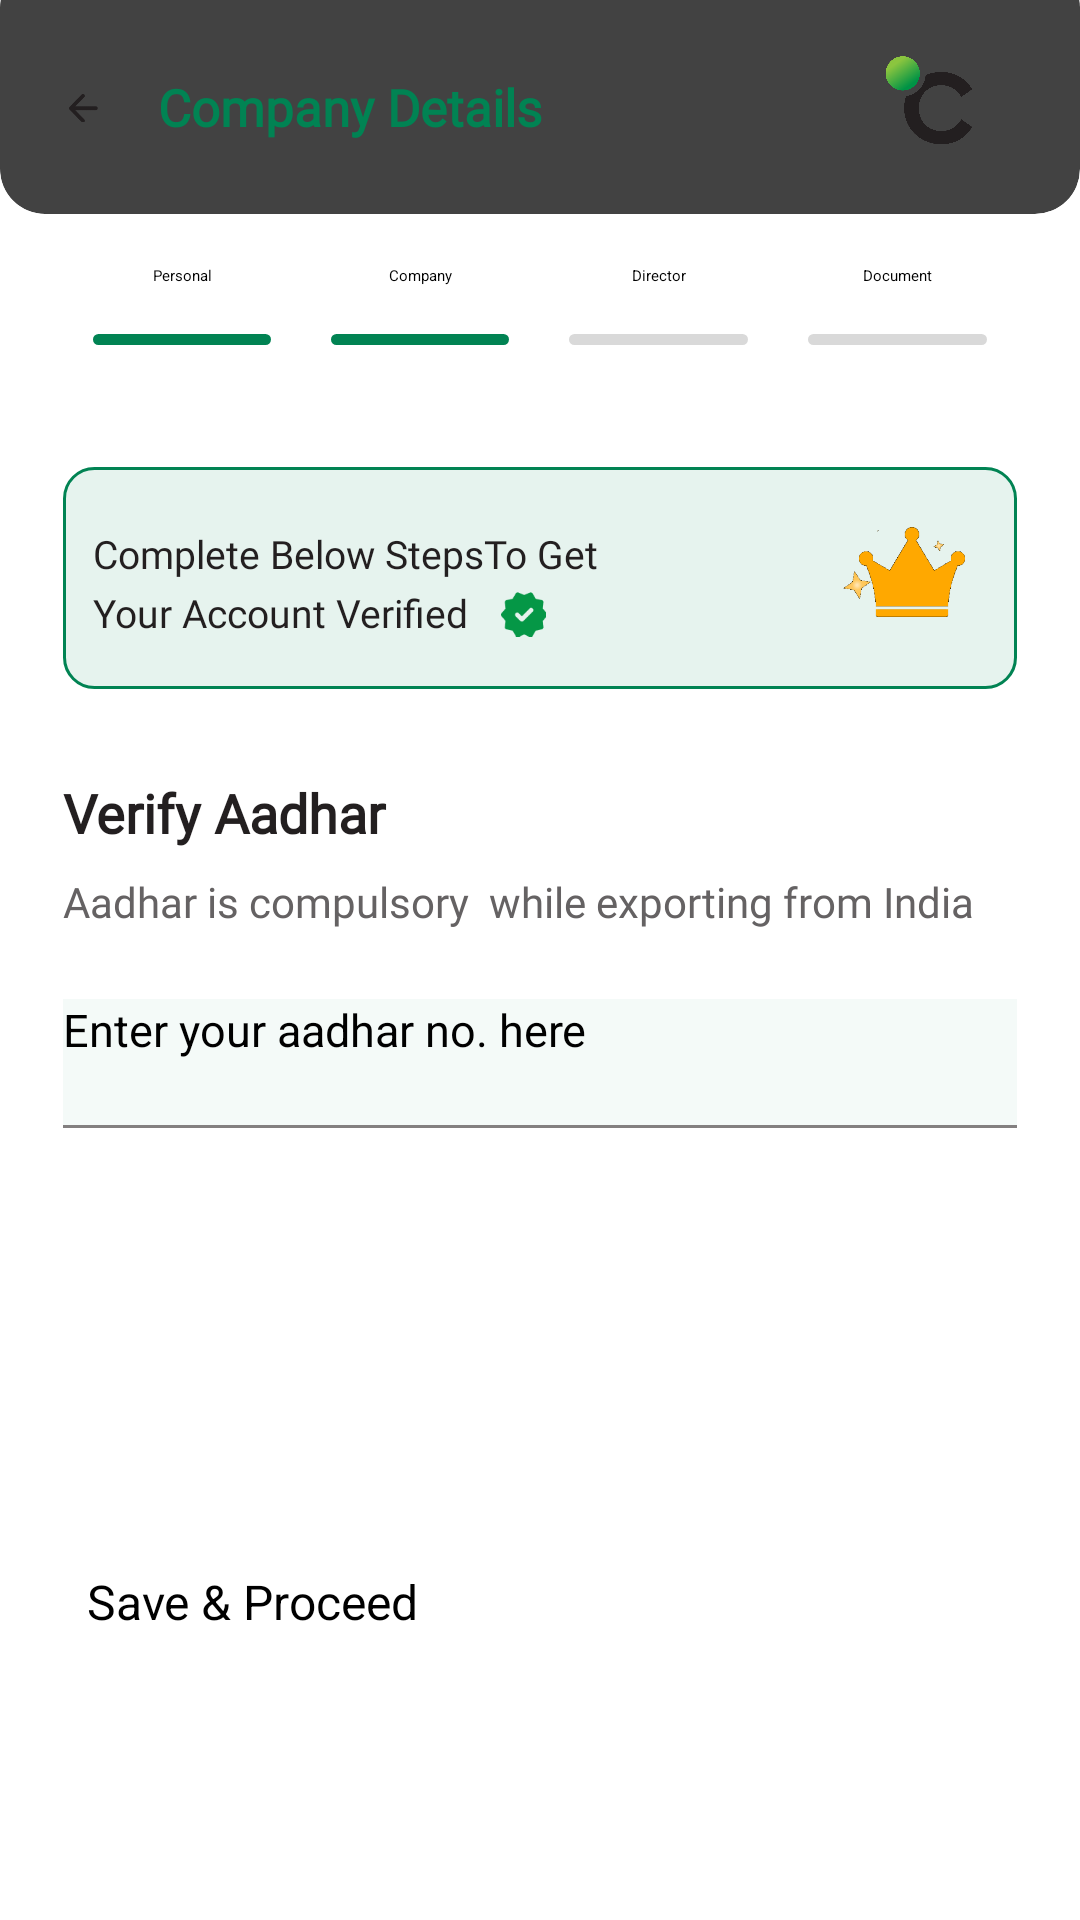

Layout XML and referenced resources for this Android screen:
<!-- AndroidManifest.xml: application theme Theme.Bind -->
<!-- res/layout/activity_personal_detail2.xml -->
<?xml version="1.0" encoding="utf-8"?>
<RelativeLayout xmlns:android="http://schemas.android.com/apk/res/android"
    xmlns:tools="http://schemas.android.com/tools"
    android:layout_width="match_parent"
    android:layout_height="match_parent">

    <include
        android:id="@+id/titalbar"
        layout="@layout/titalbar" />

    <ScrollView
        android:layout_width="match_parent"
        android:layout_height="match_parent"
        android:layout_below="@id/titalbar"
        android:layout_marginBottom="120dp">

        <LinearLayout
            android:layout_width="match_parent"
            android:layout_height="match_parent"
            android:orientation="vertical">


            <LinearLayout
                android:id="@+id/lin_scrol"
                android:layout_width="match_parent"
                android:layout_height="wrap_content"
                android:layout_below="@id/titalbar"
                android:layout_marginStart="21dp"
                android:layout_marginEnd="21dp"
                android:orientation="horizontal"
                android:weightSum="4">

                <LinearLayout
                    android:layout_width="48dp"
                    android:layout_height="wrap_content"
                    android:layout_margin="10dp"
                    android:layout_weight="1"
                    android:orientation="vertical">

                    <TextView
                        android:layout_width="match_parent"
                        android:layout_height="18dp"
                        android:gravity="center_horizontal"
                        android:text="Personal" />

                    <View
                        android:layout_width="match_parent"
                        android:layout_height="3.5dp"
                        android:layout_marginTop="5dp"
                        android:background="@drawable/curve_shap" />
                </LinearLayout>

                <LinearLayout
                    android:layout_width="48dp"
                    android:layout_height="wrap_content"
                    android:layout_margin="10dp"
                    android:layout_weight="1"
                    android:orientation="vertical">

                    <TextView
                        android:layout_width="match_parent"
                        android:layout_height="18dp"
                        android:gravity="center_horizontal"
                        android:text="Company" />

                    <View
                        android:layout_width="match_parent"
                        android:layout_height="3.5dp"
                        android:layout_marginTop="5dp"
                        android:background="@drawable/curve_shap" />
                </LinearLayout>

                <LinearLayout
                    android:layout_width="48dp"
                    android:layout_height="wrap_content"
                    android:layout_margin="10dp"
                    android:layout_weight="1"
                    android:orientation="vertical">

                    <TextView
                        android:layout_width="match_parent"
                        android:layout_height="18dp"
                        android:gravity="center_horizontal"
                        android:text="Director" />

                    <View
                        android:layout_width="match_parent"
                        android:layout_height="3.5dp"
                        android:layout_marginTop="5dp"
                        android:background="@drawable/curve_shap_gray_color_line" />
                </LinearLayout>

                <LinearLayout
                    android:layout_width="48dp"
                    android:layout_height="wrap_content"
                    android:layout_margin="10dp"
                    android:layout_weight="1"
                    android:orientation="vertical">

                    <TextView
                        android:layout_width="match_parent"
                        android:layout_height="18dp"
                        android:gravity="center_horizontal"
                        android:text="Document" />

                    <View
                        android:layout_width="match_parent"
                        android:layout_height="3.5dp"
                        android:layout_marginTop="5dp"
                        android:background="@drawable/curve_shap_gray_color_line" />
                </LinearLayout>
            </LinearLayout>

            <include
                android:id="@+id/account_verified"
                layout="@layout/account_verified"/>


            <TextView
                android:layout_width="match_parent"
                android:layout_height="wrap_content"
                android:layout_marginLeft="21dp"
                android:layout_marginTop="29dp"
                android:layout_marginRight="21dp"
                android:fontFamily="@font/roboto"
                android:text="Verify Aadhar"
                android:textColor="#231F20"
                android:textSize="18dp"
                android:textStyle="bold" />

            <TextView
                android:layout_width="match_parent"
                android:layout_height="wrap_content"
                android:layout_marginLeft="21dp"
                android:layout_marginTop="8dp"
                android:layout_marginRight="21dp"
                android:fontFamily="@font/roboto"
                android:text="Aadhar is compulsory  while exporting from India"
                android:textColor="#656263"
                android:textSize="14dp" />

            <LinearLayout
                android:layout_width="match_parent"
                android:layout_height="wrap_content"
                android:layout_marginLeft="21dp"
                android:layout_marginRight="21dp"
                android:layout_marginTop="23dp"
                android:orientation="vertical">

                <androidx.appcompat.widget.AppCompatEditText
                    android:layout_width="match_parent"
                    android:layout_height="42dp"
                    android:layout_gravity="center_horizontal"
                    android:background="#F4FAF8"
                    android:hint="Enter your aadhar no. here"
                    android:textSize="15dp"/>

                <View
                    android:layout_width="match_parent"
                    android:layout_height="1dp"
                    android:background="#838080" />

            </LinearLayout>

        </LinearLayout>
    </ScrollView>

    <Button
        android:id="@+id/btn_save"
        android:layout_width="match_parent"
        android:layout_height="51dp"
        android:layout_alignParentBottom="true"
        android:layout_gravity="bottom"
        android:layout_marginLeft="25dp"
        android:layout_marginRight="25dp"
        android:layout_marginBottom="66dp"
        android:backgroundTint="@color/new_green"
        android:text=" Save &amp; Proceed"
        android:textSize="16dp" />
</RelativeLayout>
<!-- res/layout/titalbar.xml (included above) -->
<?xml version="1.0" encoding="utf-8"?>
<LinearLayout xmlns:android="http://schemas.android.com/apk/res/android"
    xmlns:app="http://schemas.android.com/apk/res-auto"
    xmlns:tools="http://schemas.android.com/tools"
    android:layout_width="match_parent"
    android:layout_height="wrap_content"
    android:orientation="vertical">


    <androidx.cardview.widget.CardView
        android:layout_width="match_parent"
        android:layout_height="84dp"
        android:layout_marginTop="-13.00dp"
        android:layout_marginBottom="7.00dp"
        android:padding="5dp"
        app:cardCornerRadius="15dp"
        app:cardElevation="5dp"
        app:contentPaddingTop="13dp">

        <LinearLayout
            android:layout_width="match_parent"
            android:layout_height="match_parent"
            android:gravity="center_vertical"
            android:orientation="horizontal"
            android:paddingHorizontal="20dp">

            <ImageView
                android:id="@+id/ivBack"
                android:layout_width="15.58dp"
                android:layout_height="15.56dp"
                android:padding="3dp"
                android:layout_marginRight="17dp"
                android:src="@drawable/arrow_back" />

            <TextView
                android:id="@+id/tvToolbarTitle"
                android:layout_width="wrap_content"
                android:layout_height="wrap_content"
                android:layout_weight="1"
                android:fontFamily="@font/montserrat_medium"
                android:gravity="center_vertical"
                android:text="Company Details"
                android:textColor="@color/new_green"
                android:textSize="17sp"
                app:layout_constraintBottom_toBottomOf="parent"
                app:layout_constraintTop_toTopOf="parent"
                tools:layout_editor_absoluteX="20sp"
                android:textStyle="bold"/>

            <ImageView
                android:id="@+id/ivCitrus"
                android:layout_width="55dp"
                android:layout_height="55dp"
                android:adjustViewBounds="true"
                android:padding="10dp"
                android:src="@drawable/new_logo"
                app:layout_constraintBottom_toBottomOf="parent"
                app:layout_constraintEnd_toEndOf="parent"
                app:layout_constraintTop_toTopOf="parent" />


        </LinearLayout>
    </androidx.cardview.widget.CardView>

</LinearLayout>
<!-- res/layout/account_verified.xml (included above) -->
<?xml version="1.0" encoding="utf-8"?>
<LinearLayout
    xmlns:android="http://schemas.android.com/apk/res/android"
    android:layout_width="match_parent"
    android:layout_height="74dp"
    android:background="@drawable/border"
    android:orientation="horizontal"
    android:layout_marginLeft="21dp"
    android:layout_marginRight="21dp"
    android:layout_marginTop="30.5dp">


    <RelativeLayout
        android:layout_width="wrap_content"
        android:layout_height="wrap_content"
        android:orientation="vertical"
        android:layout_margin="10dp"
        android:layout_weight="1">

        <TextView
            android:id="@+id/txt_comlite"
            android:layout_width="wrap_content"
            android:layout_height="wrap_content"
            android:fontFamily="@font/roboto"
            android:layout_marginTop="10dp"
            android:text="Complete Below StepsTo Get "
            android:textColor="#231F20"
            android:textSize="13dp"/>

        <LinearLayout
            android:layout_width="match_parent"
            android:layout_height="wrap_content"
            android:orientation="horizontal"
            android:layout_below="@id/txt_comlite"
            android:layout_marginTop="-5dp">

    <TextView
        android:id="@+id/txt_account_verified"
        android:layout_width="wrap_content"
        android:layout_height="wrap_content"
        android:text="Your Account Verified"
        android:textColor="#231F20"
        android:fontFamily="@font/roboto"
        android:textSize="13dp"
        android:layout_marginTop="20px"/>

            <ImageView
                android:layout_width="16.01dp"
                android:layout_height="15.33dp"
                android:layout_below="@id/txt_comlite"
                android:layout_marginLeft="10dp"
                android:layout_marginTop="25px"
                android:layout_toRightOf="@id/txt_account_verified"
                android:src="@drawable/verified_logo" />
        </LinearLayout>
    </RelativeLayout>

    <ImageView
        android:layout_width="50dp"
        android:layout_height="50dp"
        android:src="@drawable/rectangle"
        android:layout_alignParentEnd="true"
        android:layout_margin="10dp"/>


</LinearLayout>
<!-- resources referenced by this layout -->
<resources>
  <color name="new_green">#018353</color>
  <!-- drawable arrow_back: png bitmap (drawable, 889 bytes) -->
  <!-- drawable border (drawable) -->
  <?xml version="1.0" encoding="utf-8"?>
  <shape xmlns:android="http://schemas.android.com/apk/res/android"
      android:shape="rectangle"
      >
      <corners android:radius="10dip" />
      <solid android:color="#E6F3EE">
  
      </solid>
      <stroke
          android:width="1dp"
          android:color="@color/new_green" />
  </shape>
  <!-- drawable curve_shap (drawable) -->
  <?xml version="1.0" encoding="utf-8"?>
  <shape xmlns:android="http://schemas.android.com/apk/res/android">
      <solid
          android:color="@color/new_green"/>
      <corners
          android:radius="10dp" />
      <padding
          android:left="5dp"
          android:top="5dp"
          android:right="5dp"
          android:bottom="5dp" />
  </shape>
  <!-- drawable curve_shap_gray_color_line (drawable) -->
  <?xml version="1.0" encoding="utf-8"?>
  <shape xmlns:android="http://schemas.android.com/apk/res/android">
      <solid
          android:color="@color/view_line"/>
      <corners
          android:radius="10dp" />
      <padding
          android:left="5dp"
          android:top="5dp"
          android:right="5dp"
          android:bottom="5dp" />
  </shape>
  <!-- drawable new_logo: png bitmap (drawable, 84034 bytes) -->
  <!-- drawable rectangle: png bitmap (drawable, 14394 bytes) -->
  <!-- drawable verified_logo: png bitmap (drawable, 1472 bytes) -->
  <color name="view_line">#D9D9D9</color>
</resources>
